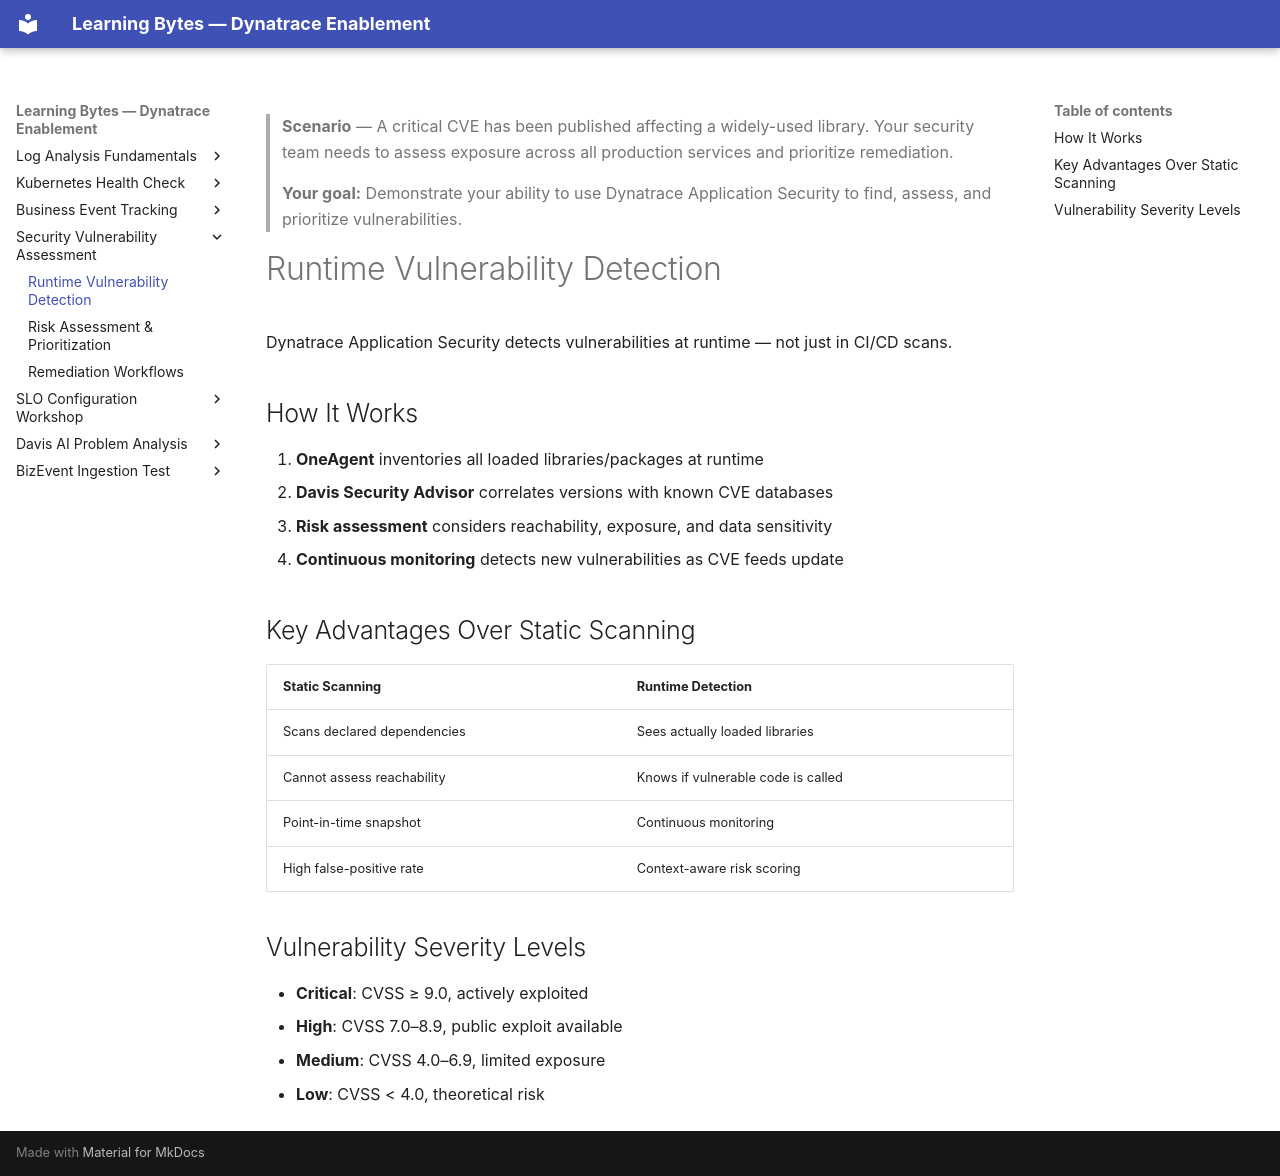

repository: dynatrace-wwse/enablement-learning-bytes · page: security-vulnerability-assessment/00-runtime-vulnerability-detection/index.html · generator: mkdocs

---
description: Test your understanding of runtime vulnerability detection, risk assessment, and remediation workflows in Dynatrace Application Security.
tags:
  - classic
  - security
  - vulnerabilities
  - appsec
difficulty: intermediate
duration: 8
---

> **Scenario** — A critical CVE has been published affecting a widely-used library. Your security team needs to assess exposure across all production services and prioritize remediation.
>
> **Your goal:** Demonstrate your ability to use Dynatrace Application Security to find, assess, and prioritize vulnerabilities.

# Runtime Vulnerability Detection

Dynatrace Application Security detects vulnerabilities at runtime — not just in CI/CD scans.

## How It Works

1. **OneAgent** inventories all loaded libraries/packages at runtime
2. **Davis Security Advisor** correlates versions with known CVE databases
3. **Risk assessment** considers reachability, exposure, and data sensitivity
4. **Continuous monitoring** detects new vulnerabilities as CVE feeds update

## Key Advantages Over Static Scanning

| Static Scanning | Runtime Detection |
|----------------|-------------------|
| Scans declared dependencies | Sees actually loaded libraries |
| Cannot assess reachability | Knows if vulnerable code is called |
| Point-in-time snapshot | Continuous monitoring |
| High false-positive rate | Context-aware risk scoring |

## Vulnerability Severity Levels

- **Critical**: CVSS ≥ 9.0, actively exploited
- **High**: CVSS 7.0–8.9, public exploit available
- **Medium**: CVSS 4.0–6.9, limited exposure
- **Low**: CVSS < 4.0, theoretical risk

<!-- LAB_QUESTION
type: multiple-choice
question: What is a key advantage of runtime vulnerability detection over static scanning?
options:
  - It runs faster than static scans
  - It only needs to scan once during deployment
  - It can assess whether vulnerable code is actually reachable at runtime
  - It doesn't require any agent installation
correct: 2
explanation: Runtime detection sees which code paths are actually executed, enabling reachability analysis that static scanners cannot perform.
-->

<!-- LAB_QUESTION
type: multiple-choice
question: What CVSS score range is classified as 'Critical'?
options:
  - 7.0–8.9
  - 8.0–9.0
  - 9.0–10.0
  - 6.0–7.9
correct: 2
explanation: CVSS scores of 9.0 and above are classified as Critical severity.
-->
